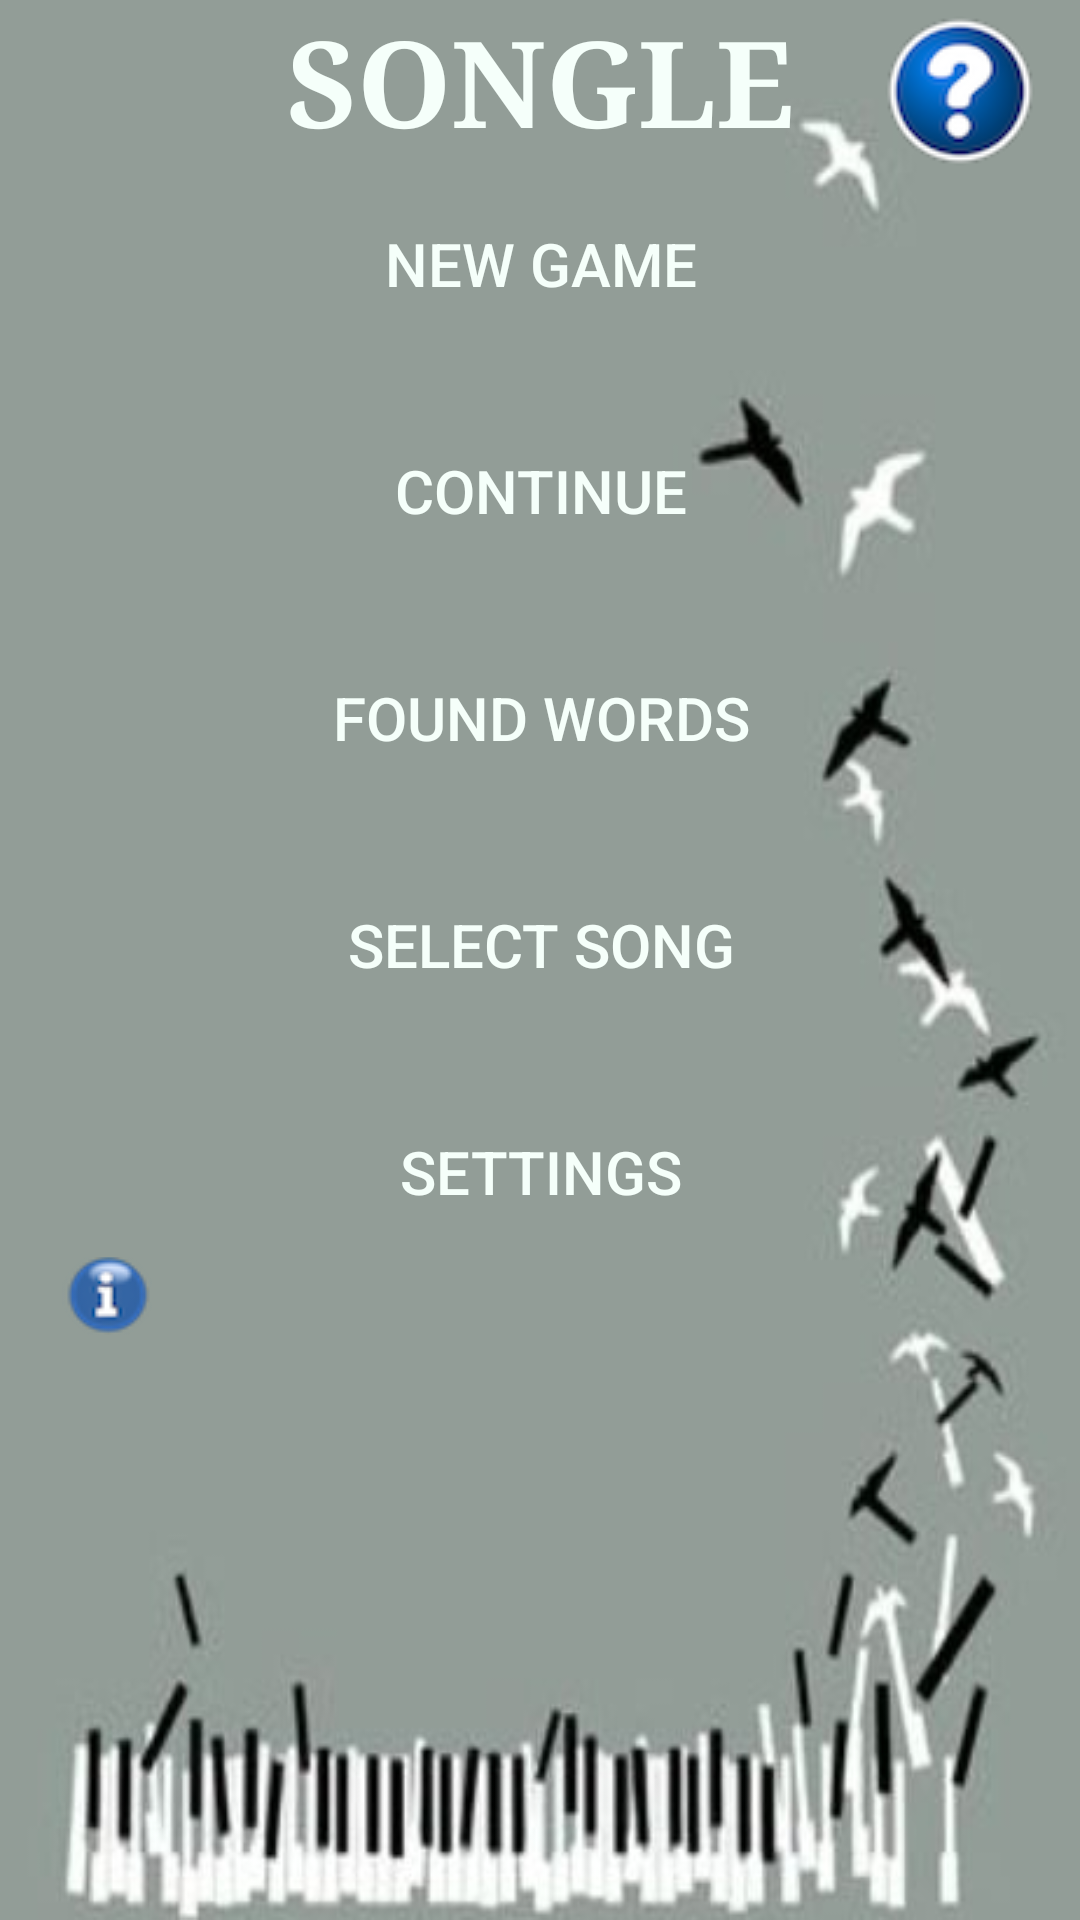

The Android layout XML behind this screen, and the referenced resources:
<!-- AndroidManifest.xml: application theme Theme.AppCompat.Light.NoActionBar -->
<!-- res/layout/activity_home.xml -->
<?xml version="1.0" encoding="utf-8"?>
<android.support.constraint.ConstraintLayout xmlns:android="http://schemas.android.com/apk/res/android"
    xmlns:app="http://schemas.android.com/apk/res-auto"
    xmlns:tools="http://schemas.android.com/tools"
    android:layout_width="match_parent"
    android:layout_height="match_parent"
    android:background="@drawable/app_background"
    tools:context="com.example.example.songle.Home">


    <TextView
        android:id="@+id/home_title"
        android:layout_width="0dp"
        android:layout_height="wrap_content"
        android:text="@string/home_title"
        android:gravity="center"
        android:textSize="40sp"
        android:typeface="serif"
        android:textStyle="bold"
        android:textColor="@color/MintCream"
        app:layout_constraintRight_toRightOf="parent"
        app:layout_constraintLeft_toLeftOf="parent"
        app:layout_constraintBottom_toBottomOf="parent"
        app:layout_constraintTop_toTopOf="parent"
        app:layout_constraintVertical_bias="0.0" />

    <Button
        android:id="@+id/new_game"
        android:layout_width="220dp"
        android:layout_height="57dp"
        android:text="@string/new_game"
        android:visibility="visible"
        android:background="@drawable/home_button"
        android:textSize="20sp"
        android:textColor="@color/MintCream"
        app:layout_constraintRight_toRightOf="parent"
        app:layout_constraintLeft_toLeftOf="parent"
        app:layout_constraintBottom_toBottomOf="parent"
        app:layout_constraintTop_toTopOf="parent"
        android:layout_marginTop="1dp"
        app:layout_constraintVertical_bias="0.1"
        app:layout_constraintHorizontal_bias="0.502" />

    <Button
        android:id="@+id/continue_game"
        android:layout_width="220dp"
        android:layout_height="57dp"
        android:text="@string/continue_game"
        android:visibility="visible"
        android:background="@drawable/home_button"
        android:textSize="20sp"
        android:textColor="@color/MintCream"
        app:layout_constraintRight_toRightOf="parent"
        app:layout_constraintLeft_toLeftOf="parent"
        app:layout_constraintBottom_toBottomOf="parent"
        app:layout_constraintTop_toTopOf="parent"
        android:layout_marginTop="1dp"
        app:layout_constraintVertical_bias="0.23"
        app:layout_constraintHorizontal_bias="0.502" />

    <Button
        android:id="@+id/words_found"
        android:layout_width="220dp"
        android:layout_height="57dp"
        android:text="@string/words_found"
        android:visibility="visible"
        android:background="@drawable/home_button"
        android:textSize="20sp"
        android:textColor="@color/MintCream"
        app:layout_constraintRight_toRightOf="parent"
        app:layout_constraintLeft_toLeftOf="parent"
        app:layout_constraintBottom_toBottomOf="parent"
        app:layout_constraintTop_toTopOf="parent"
        android:layout_marginTop="1dp"
        app:layout_constraintVertical_bias="0.36"
        app:layout_constraintHorizontal_bias="0.502" />

    <Button
        android:id="@+id/go_to_song_selection"
        android:layout_width="220dp"
        android:layout_height="57dp"
        android:text="@string/song_selection"
        android:visibility="visible"
        android:background="@drawable/home_button"
        android:textSize="20sp"
        android:textColor="@color/MintCream"
        app:layout_constraintRight_toRightOf="parent"
        app:layout_constraintLeft_toLeftOf="parent"
        app:layout_constraintBottom_toBottomOf="parent"
        app:layout_constraintTop_toTopOf="parent"
        android:layout_marginTop="1dp"
        app:layout_constraintVertical_bias="0.49"
        app:layout_constraintHorizontal_bias="0.502" />

    <Button
        android:id="@+id/settings_button"
        android:layout_width="220dp"
        android:layout_height="57dp"
        android:text="@string/settings"
        android:visibility="visible"
        android:textSize="20sp"
        android:textColor="@color/MintCream"
        android:background="@drawable/home_button"
        app:layout_constraintRight_toRightOf="parent"
        app:layout_constraintLeft_toLeftOf="parent"
        app:layout_constraintBottom_toBottomOf="parent"
        app:layout_constraintTop_toTopOf="parent"
        android:layout_marginTop="1dp"
        app:layout_constraintVertical_bias="0.62"
        app:layout_constraintHorizontal_bias="0.502" />

    <TextView
        android:id="@+id/scoreView"
        android:layout_width="252dp"
        android:layout_height="34dp"
        android:textColor="#ff000000"
        app:layout_constraintRight_toRightOf="parent"
        app:layout_constraintBottom_toBottomOf="parent"
        app:layout_constraintTop_toTopOf="parent"
        app:layout_constraintLeft_toLeftOf="parent"
        app:layout_constraintVertical_bias="0.714" />

    <ImageButton
        android:id="@+id/score_information"
        android:layout_width="42dp"
        android:layout_height="26dp"
        app:srcCompat="@drawable/information_smaller"
        android:background="@null"
        app:layout_constraintRight_toRightOf="parent"
        app:layout_constraintLeft_toLeftOf="parent"
        app:layout_constraintHorizontal_bias="0.046"
        app:layout_constraintBottom_toTopOf="@+id/scoreView"
        app:layout_constraintTop_toBottomOf="@+id/settings_button"
        app:layout_constraintVertical_bias="0.0" />


    <TextView
        android:id="@+id/distanceView"
        android:layout_width="252dp"
        android:layout_height="34dp"
        android:textColor="#ff000000"
        app:layout_constraintRight_toRightOf="parent"
        app:layout_constraintLeft_toLeftOf="parent"
        app:layout_constraintBottom_toBottomOf="parent"
        app:layout_constraintTop_toTopOf="parent"
        app:layout_constraintVertical_bias="0.778" />

    <TextView
        android:id="@+id/difficultyView"
        android:layout_width="252dp"
        android:layout_height="34dp"
        android:textColor="#ff000000"
        app:layout_constraintRight_toRightOf="parent"
        app:layout_constraintLeft_toLeftOf="parent"
        app:layout_constraintBottom_toBottomOf="parent"
        app:layout_constraintTop_toTopOf="parent"
        app:layout_constraintVertical_bias="0.842" />

    <TextView
        android:id="@+id/songNumberView"
        android:layout_width="252dp"
        android:layout_height="34dp"
        android:textColor="#ff000000"
        app:layout_constraintRight_toRightOf="parent"
        app:layout_constraintLeft_toLeftOf="parent"
        app:layout_constraintBottom_toBottomOf="parent"
        app:layout_constraintTop_toTopOf="parent"
        app:layout_constraintVertical_bias="0.906" />

    <ImageButton
        android:id="@+id/help_btn"
        android:layout_width="wrap_content"
        android:layout_height="wrap_content"
        android:background="@null"
        app:srcCompat="@drawable/help"
        app:layout_constraintRight_toRightOf="parent"
        app:layout_constraintLeft_toLeftOf="parent"
        app:layout_constraintBottom_toBottomOf="parent"
        app:layout_constraintTop_toTopOf="parent"
        app:layout_constraintHorizontal_bias="0.952"
        app:layout_constraintVertical_bias="0.009" />


</android.support.constraint.ConstraintLayout>
<!-- resources referenced by this layout -->
<resources>
  <color name="MintCream">#F5FFFA</color>
  <!-- drawable app_background: jpg bitmap (drawable, 13303 bytes) -->
  <!-- drawable help: png bitmap (drawable, 5949 bytes) -->
  <!-- drawable information_smaller: png bitmap (drawable, 2548 bytes) -->
  <string name="continue_game">CONTINUE</string>
  <string name="home_title">SONGLE</string>
  <string name="new_game">NEW GAME</string>
  <string name="settings">SETTINGS</string>
  <string name="song_selection">SELECT SONG</string>
  <string name="words_found">FOUND WORDS</string>
</resources>
